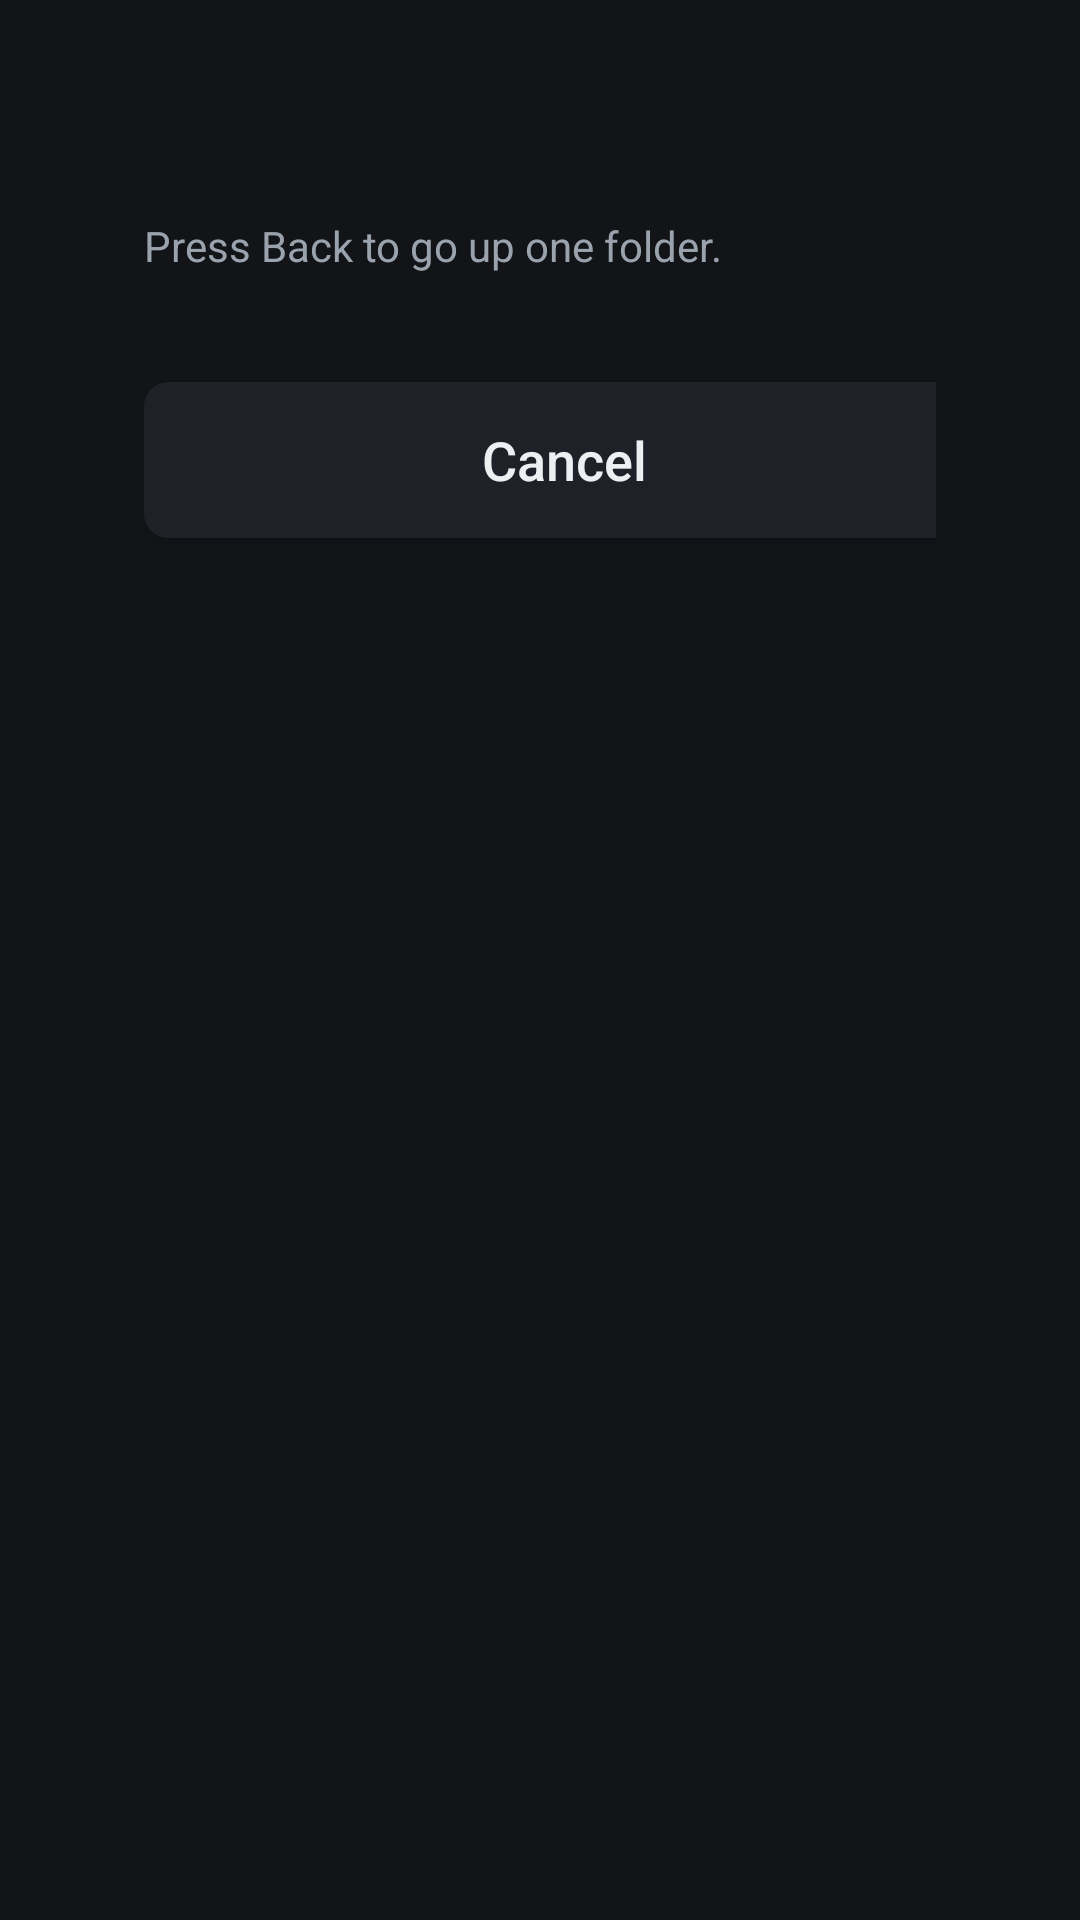

This screen was rendered from an Android layout file. Write that file and the resources it references.
<!-- AndroidManifest.xml: application theme Theme.TvFilePicker -->
<!-- res/layout/activity_picker.xml -->
<?xml version="1.0" encoding="utf-8"?>
<FrameLayout xmlns:android="http://schemas.android.com/apk/res/android"
    android:layout_width="match_parent"
    android:layout_height="match_parent"
    android:background="@color/background">

    <LinearLayout
        android:id="@+id/content"
        android:layout_width="match_parent"
        android:layout_height="match_parent"
        android:orientation="horizontal"
        android:paddingStart="48dp"
        android:paddingTop="27dp"
        android:paddingEnd="48dp"
        android:paddingBottom="27dp">

        
        <LinearLayout
            android:layout_width="280dp"
            android:layout_height="match_parent"
            android:orientation="vertical">

            <TextView
                android:id="@+id/title"
                android:layout_width="match_parent"
                android:layout_height="wrap_content"
                android:textColor="@color/text_primary"
                android:textSize="28sp"
                android:textStyle="bold" />

            <TextView
                android:id="@+id/hint"
                android:layout_width="match_parent"
                android:layout_height="wrap_content"
                android:layout_marginTop="8dp"
                android:layout_marginBottom="24dp"
                android:text="@string/hint_navigate"
                android:textColor="@color/text_secondary"
                android:textSize="14sp" />

            <EditText
                android:id="@+id/fileName"
                android:layout_width="match_parent"
                android:layout_height="wrap_content"
                android:hint="@string/hint_file_name"
                android:imeOptions="actionDone"
                android:inputType="text"
                android:singleLine="true"
                android:textColor="@color/text_primary"
                android:textColorHint="@color/text_secondary"
                android:visibility="gone" />

            <Button
                android:id="@+id/primary"
                android:layout_width="match_parent"
                android:layout_height="wrap_content"
                android:layout_marginTop="12dp"
                android:visibility="gone" />

            <Button
                android:id="@+id/cancel"
                android:layout_width="match_parent"
                android:layout_height="wrap_content"
                android:layout_marginTop="12dp"
                android:text="@string/action_cancel" />
        </LinearLayout>

        
        <LinearLayout
            android:layout_width="0dp"
            android:layout_height="match_parent"
            android:layout_marginStart="32dp"
            android:layout_weight="1"
            android:orientation="vertical">

            <TextView
                android:id="@+id/path"
                android:layout_width="match_parent"
                android:layout_height="wrap_content"
                android:layout_marginBottom="12dp"
                android:ellipsize="start"
                android:singleLine="true"
                android:textColor="@color/accent"
                android:textSize="18sp" />

            <FrameLayout
                android:layout_width="match_parent"
                android:layout_height="0dp"
                android:layout_weight="1">

                <androidx.recyclerview.widget.RecyclerView
                    android:id="@+id/list"
                    android:layout_width="match_parent"
                    android:layout_height="match_parent"
                    android:clipToPadding="false" />

                <TextView
                    android:id="@+id/empty"
                    android:layout_width="match_parent"
                    android:layout_height="match_parent"
                    android:gravity="center"
                    android:textColor="@color/text_secondary"
                    android:textSize="20sp"
                    android:visibility="gone" />
            </FrameLayout>
        </LinearLayout>
    </LinearLayout>

    
    <include layout="@layout/picker_permission" />
</FrameLayout>
<!-- res/layout/picker_permission.xml (included above) -->
<?xml version="1.0" encoding="utf-8"?>
<LinearLayout xmlns:android="http://schemas.android.com/apk/res/android"
    android:id="@+id/permissionPanel"
    android:layout_width="match_parent"
    android:layout_height="match_parent"
    android:background="@color/background"
    android:gravity="center"
    android:orientation="vertical"
    android:padding="48dp"
    android:visibility="gone">

    <TextView
        android:layout_width="wrap_content"
        android:layout_height="wrap_content"
        android:text="@string/permission_title"
        android:textColor="@color/text_primary"
        android:textSize="28sp"
        android:textStyle="bold" />

    <TextView
        android:layout_width="640dp"
        android:layout_height="wrap_content"
        android:layout_marginTop="16dp"
        android:gravity="center"
        android:text="@string/permission_message"
        android:textColor="@color/text_secondary"
        android:textSize="18sp" />

    <Button
        android:id="@+id/grant"
        android:layout_width="320dp"
        android:layout_height="wrap_content"
        android:layout_marginTop="24dp"
        android:text="@string/permission_button" />

    <TextView
        android:id="@+id/adbHint"
        android:layout_width="640dp"
        android:layout_height="wrap_content"
        android:layout_marginTop="24dp"
        android:gravity="center"
        android:textColor="@color/text_secondary"
        android:textSize="14sp" />

    <Button
        android:id="@+id/permissionCancel"
        android:layout_width="320dp"
        android:layout_height="wrap_content"
        android:layout_marginTop="16dp"
        android:text="@string/action_cancel" />
</LinearLayout>
<!-- resources referenced by this layout -->
<resources>
  <color name="accent">#FF4FC3F7</color>
  <color name="background">#FF121417</color>
  <color name="text_primary">#FFEDEFF2</color>
  <color name="text_secondary">#FF9AA3AD</color>
  <string name="action_cancel">Cancel</string>
  <string name="hint_file_name">File name</string>
  <string name="hint_navigate">Press Back to go up one folder.</string>
  <string name="permission_button">Open settings</string>
  <string name="permission_message">The picker needs the All files access permission. Open the settings and turn the permission on.</string>
  <string name="permission_title">All files access is off</string>
  <style name="Theme.TvFilePicker" parent="@android:style/Theme.Material.NoActionBar">
          <item name="android:windowBackground">@color/background</item>
          <item name="android:colorAccent">@color/accent</item>
          <item name="android:textColorPrimary">@color/text_primary</item>
          <item name="android:buttonStyle">@style/Widget.TvFilePicker.Button</item>
      </style>
  <style name="Widget.TvFilePicker.Button" parent="@android:style/Widget.Material.Button">
          <item name="android:background">@drawable/btn_background</item>
          <item name="android:textColor">@color/text_primary</item>
          <item name="android:textAllCaps">false</item>
          <item name="android:textSize">18sp</item>
          <item name="android:minHeight">52dp</item>
      </style>
  <!-- drawable btn_background (drawable) -->
  <?xml version="1.0" encoding="utf-8"?>
  <selector xmlns:android="http://schemas.android.com/apk/res/android">
      <item android:state_enabled="false">
          <shape android:shape="rectangle">
              <solid android:color="#FF2A2F36" />
              <corners android:radius="8dp" />
          </shape>
      </item>
      <item android:state_focused="true">
          <shape android:shape="rectangle">
              <solid android:color="@color/focus" />
              <stroke android:width="2dp" android:color="#FFFFFFFF" />
              <corners android:radius="8dp" />
          </shape>
      </item>
      <item android:state_pressed="true">
          <shape android:shape="rectangle">
              <solid android:color="@color/focus" />
              <corners android:radius="8dp" />
          </shape>
      </item>
      <item>
          <shape android:shape="rectangle">
              <solid android:color="@color/panel" />
              <corners android:radius="8dp" />
          </shape>
      </item>
  </selector>
  <color name="focus">#FF2C6BED</color>
  <color name="panel">#FF1E2228</color>
</resources>
